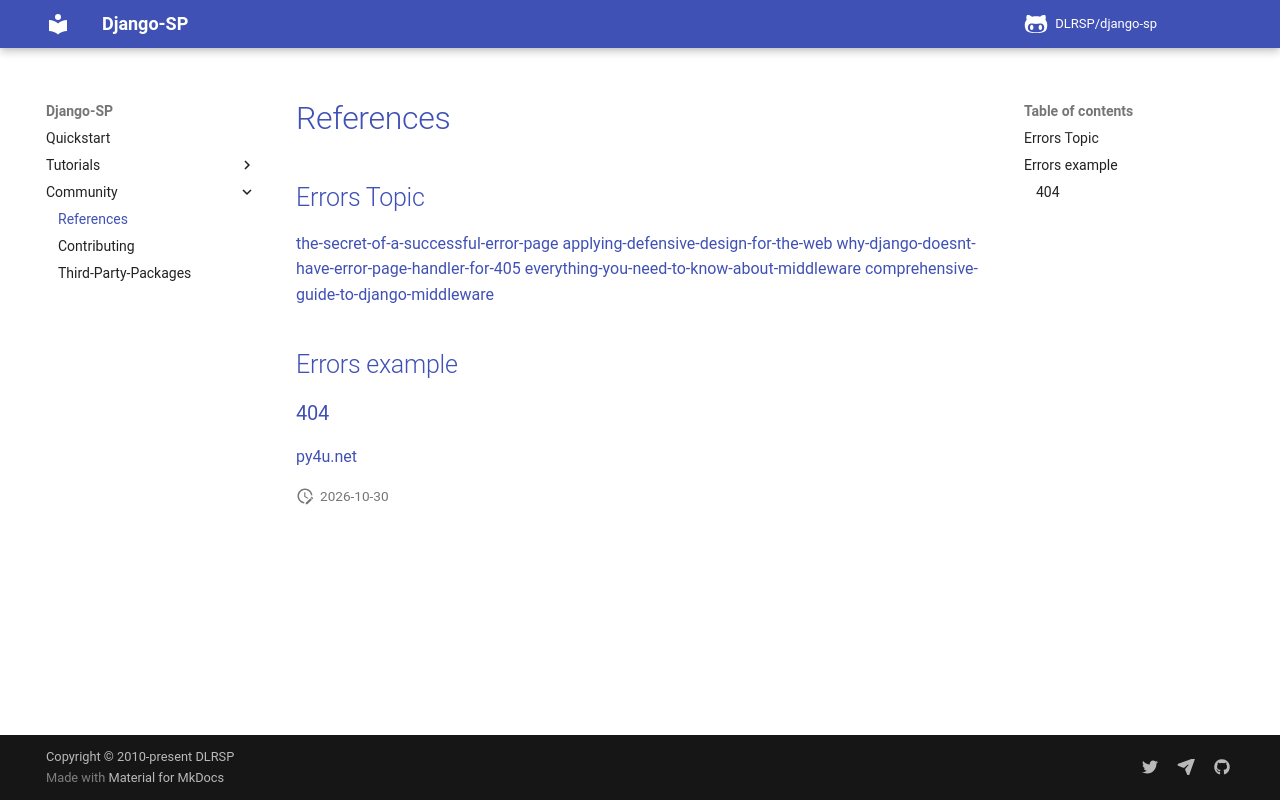

repository: DLRSP/django-sp · page: community/references/index.html · generator: mkdocs

# References

## Errors Topic
[the-secret-of-a-successful-error-page](https://www.onextrapixel.com/2011/03/09/the-secret-of-a-successful-error-page-with-35-amazing-404-page-designs/)
[applying-defensive-design-for-the-web](https://www.onextrapixel.com/2011/10/21/applying-defensive-design-for-the-web/)
[why-django-doesnt-have-error-page-handler-for-405](https://stackoverflow.com/questions/49162214/why-django-doesnt-have-error-page-handler-for-405-method-not-allowed)
[everything-you-need-to-know-about-middleware](https://medium.com/scalereal/everything-you-need-to-know-about-middleware-in-django-2a3bd3853cd6)
[comprehensive-guide-to-django-middleware](https://dev.to/bikramjeetsingh/a-comprehensive-guide-to-django-middleware-2fee)

## Errors example
### 404
[py4u.net](https://www.py4u.net/discuss/1267324)
